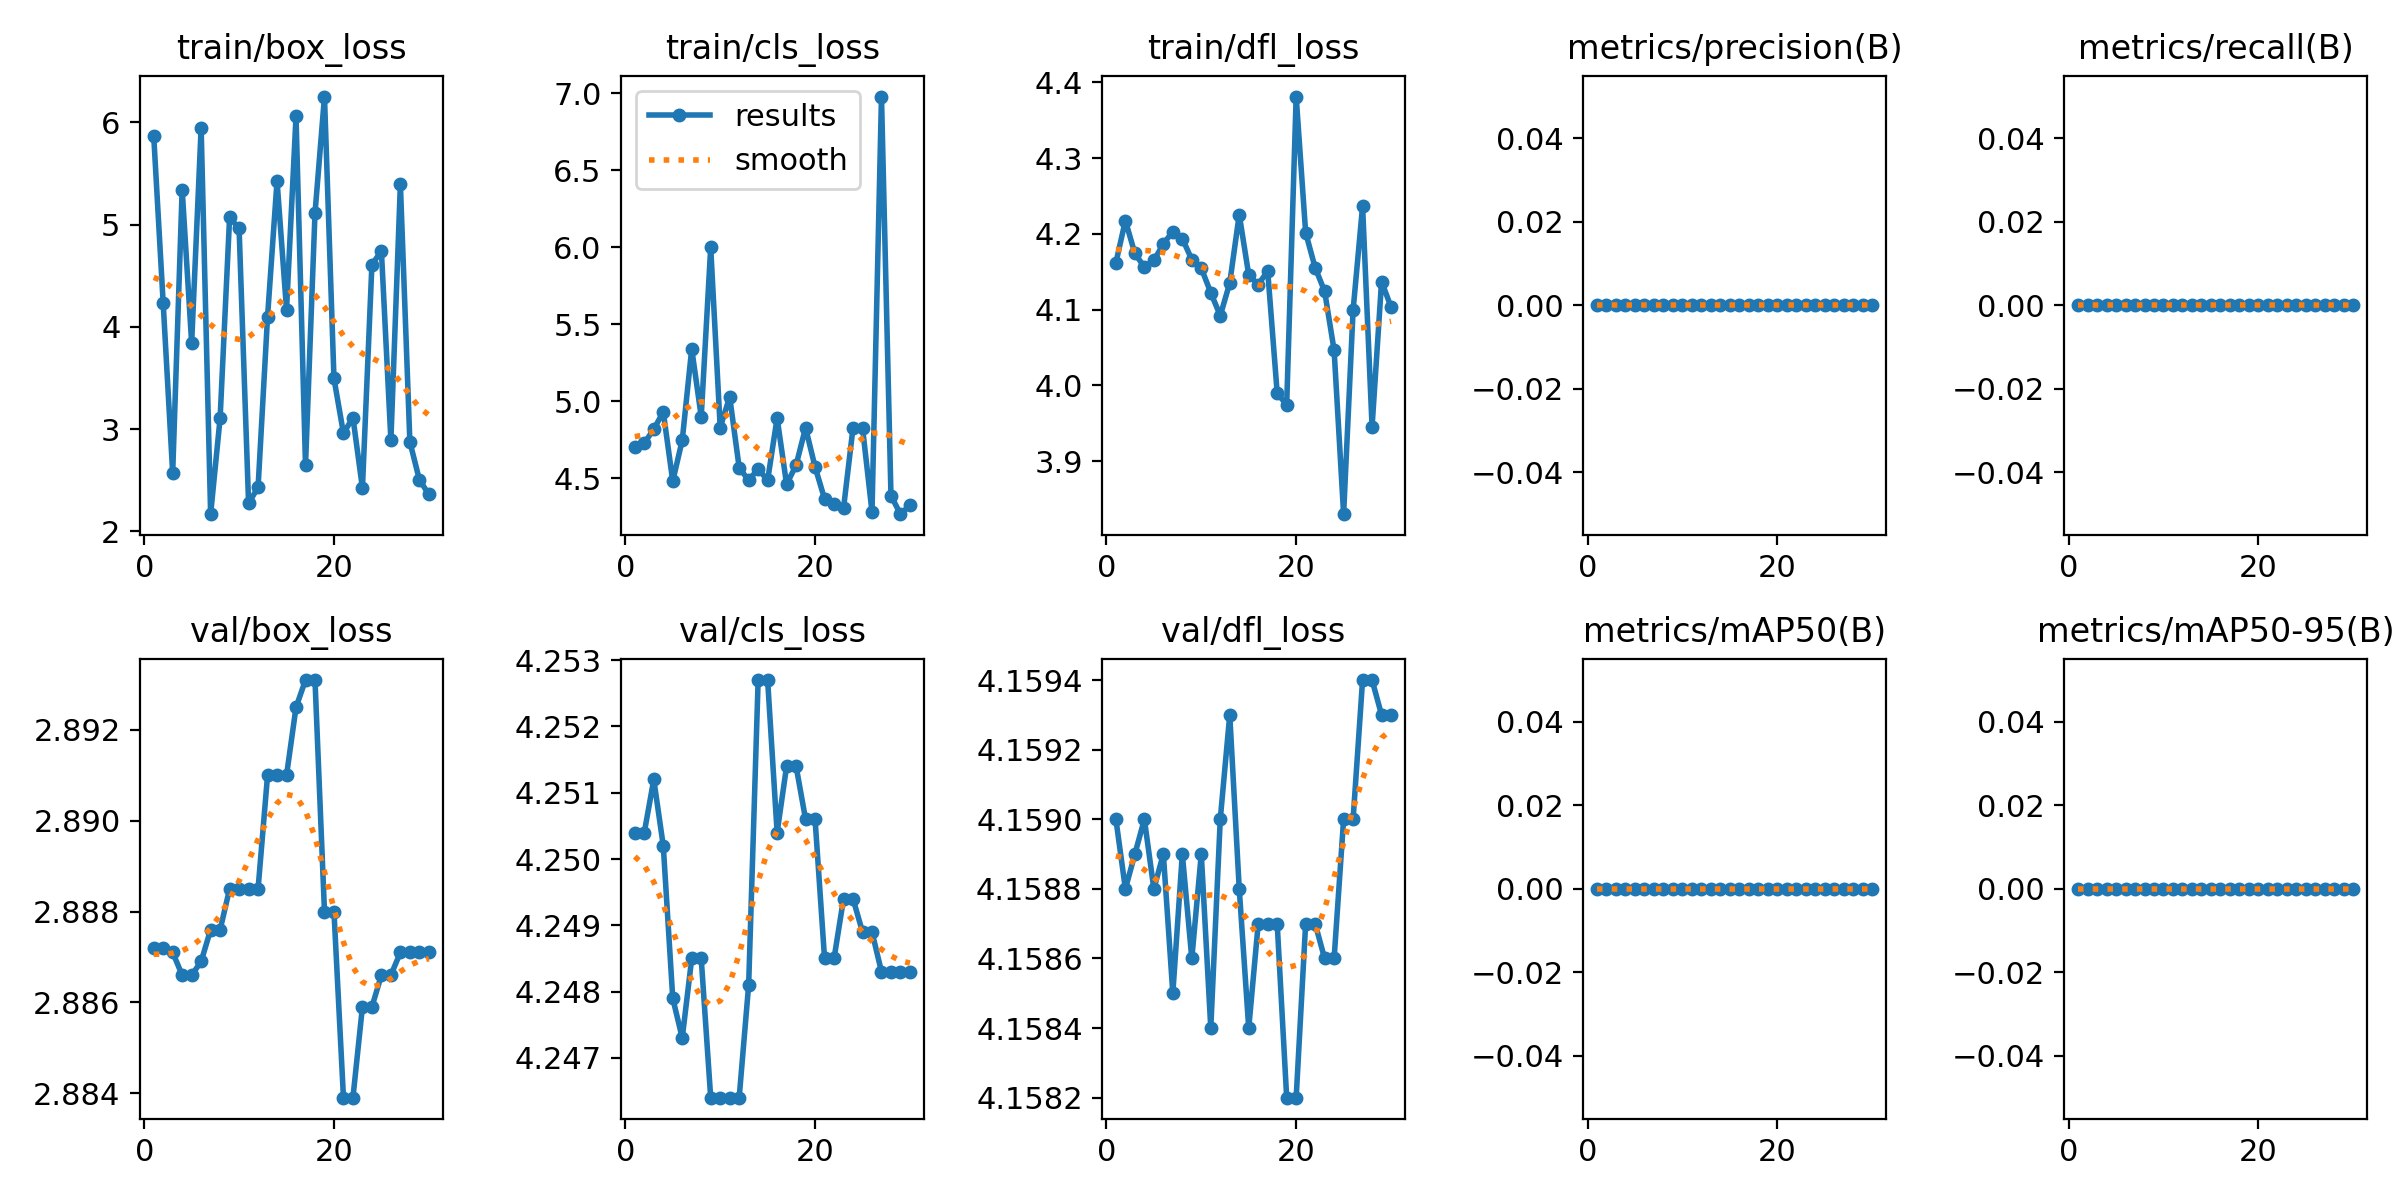

The data file committed next to this chart (first rows):
epoch, train/box_loss, train/cls_loss, train/dfl_loss, metrics/precision(B), metrics/recall(B), metrics/mAP50(B), metrics/mAP50-95(B), val/box_loss, val/cls_loss, val/dfl_loss, lr/pg0, lr/pg1, lr/pg2
1, 5.87, 4.699, 4.162, 0, 0, 0, 0, 2.887, 4.25, 4.159, 0, 0, 0
2, 4.23, 4.727, 4.218, 0, 0, 0, 0, 2.887, 4.25, 4.159, 1.3818e-05, 1.3818e-05, 1.3818e-05
3, 2.571, 4.817, 4.174, 0, 0, 0, 0, 2.887, 4.251, 4.159, 2.6694e-05, 2.6694e-05, 2.6694e-05
4, 5.343, 4.93, 4.156, 0, 0, 0, 0, 2.887, 4.25, 4.159, 3.8626e-05, 3.8626e-05, 3.8626e-05
5, 3.841, 4.48, 4.165, 0, 0, 0, 0, 2.887, 4.248, 4.159, 4.9615e-05, 4.9615e-05, 4.9615e-05
6, 5.944, 4.746, 4.187, 0, 0, 0, 0, 2.887, 4.247, 4.159, 5.9661e-05, 5.9661e-05, 5.9661e-05
7, 2.169, 5.339, 4.203, 0, 0, 0, 0, 2.888, 4.248, 4.159, 6.8763e-05, 6.8763e-05, 6.8763e-05
8, 3.108, 4.899, 4.194, 0, 0, 0, 0, 2.888, 4.248, 4.159, 7.6923e-05, 7.6923e-05, 7.6923e-05
9, 5.071, 5.998, 4.166, 0, 0, 0, 0, 2.889, 4.246, 4.159, 8.414e-05, 8.414e-05, 8.414e-05
10, 4.962, 4.828, 4.155, 0, 0, 0, 0, 2.889, 4.246, 4.159, 9.0413e-05, 9.0413e-05, 9.0413e-05
11, 2.276, 5.027, 4.122, 0, 0, 0, 0, 2.889, 4.246, 4.158, 9.5743e-05, 9.5743e-05, 9.5743e-05
12, 2.43, 4.567, 4.092, 0, 0, 0, 0, 2.889, 4.246, 4.159, 0.0001001, 0.0001001, 0.0001001
13, 4.099, 4.485, 4.135, 0, 0, 0, 0, 2.891, 4.248, 4.159, 0.0001036, 0.0001036, 0.0001036
14, 5.427, 4.559, 4.226, 0, 0, 0, 0, 2.891, 4.253, 4.159, 0.0001061, 0.0001061, 0.0001061
15, 4.169, 4.486, 4.146, 0, 0, 0, 0, 2.891, 4.253, 4.158, 0.0001076, 0.0001076, 0.0001076
16, 6.057, 4.89, 4.133, 0, 0, 0, 0, 2.893, 4.25, 4.159, 0.0001083, 0.0001083, 0.0001083
17, 2.646, 4.459, 4.151, 0, 0, 0, 0, 2.893, 4.251, 4.159, 0.0001079, 0.0001079, 0.0001079
18, 5.109, 4.584, 3.99, 0, 0, 0, 0, 2.893, 4.251, 4.159, 0.0001067, 0.0001067, 0.0001067
19, 6.252, 4.827, 3.974, 0, 0, 0, 0, 2.888, 4.251, 4.158, 0.0001044, 0.0001044, 0.0001044
20, 3.495, 4.572, 4.381, 0, 0, 0, 0, 2.888, 4.251, 4.158, 0.0001013, 0.0001013, 0.0001013
21, 2.959, 4.365, 4.202, 0, 0, 0, 0, 2.884, 4.248, 4.159, 9.7172e-05, 9.7172e-05, 9.7172e-05
22, 3.113, 4.328, 4.155, 0, 0, 0, 0, 2.884, 4.248, 4.159, 9.2128e-05, 9.2128e-05, 9.2128e-05
23, 2.424, 4.304, 4.124, 0, 0, 0, 0, 2.886, 4.249, 4.159, 8.614e-05, 8.614e-05, 8.614e-05
24, 4.609, 4.826, 4.046, 0, 0, 0, 0, 2.886, 4.249, 4.159, 7.9209e-05, 7.9209e-05, 7.9209e-05
25, 4.739, 4.828, 3.83, 0, 0, 0, 0, 2.887, 4.249, 4.159, 7.1336e-05, 7.1336e-05, 7.1336e-05
26, 2.894, 4.281, 4.099, 0, 0, 0, 0, 2.887, 4.249, 4.159, 6.2519e-05, 6.2519e-05, 6.2519e-05
27, 5.394, 6.979, 4.237, 0, 0, 0, 0, 2.887, 4.248, 4.159, 5.2759e-05, 5.2759e-05, 5.2759e-05
28, 2.876, 4.386, 3.945, 0, 0, 0, 0, 2.887, 4.248, 4.159, 4.2055e-05, 4.2055e-05, 4.2055e-05
29, 2.506, 4.265, 4.137, 0, 0, 0, 0, 2.887, 4.248, 4.159, 3.0409e-05, 3.0409e-05, 3.0409e-05
30, 2.362, 4.324, 4.103, 0, 0, 0, 0, 2.887, 4.248, 4.159, 1.782e-05, 1.782e-05, 1.782e-05
